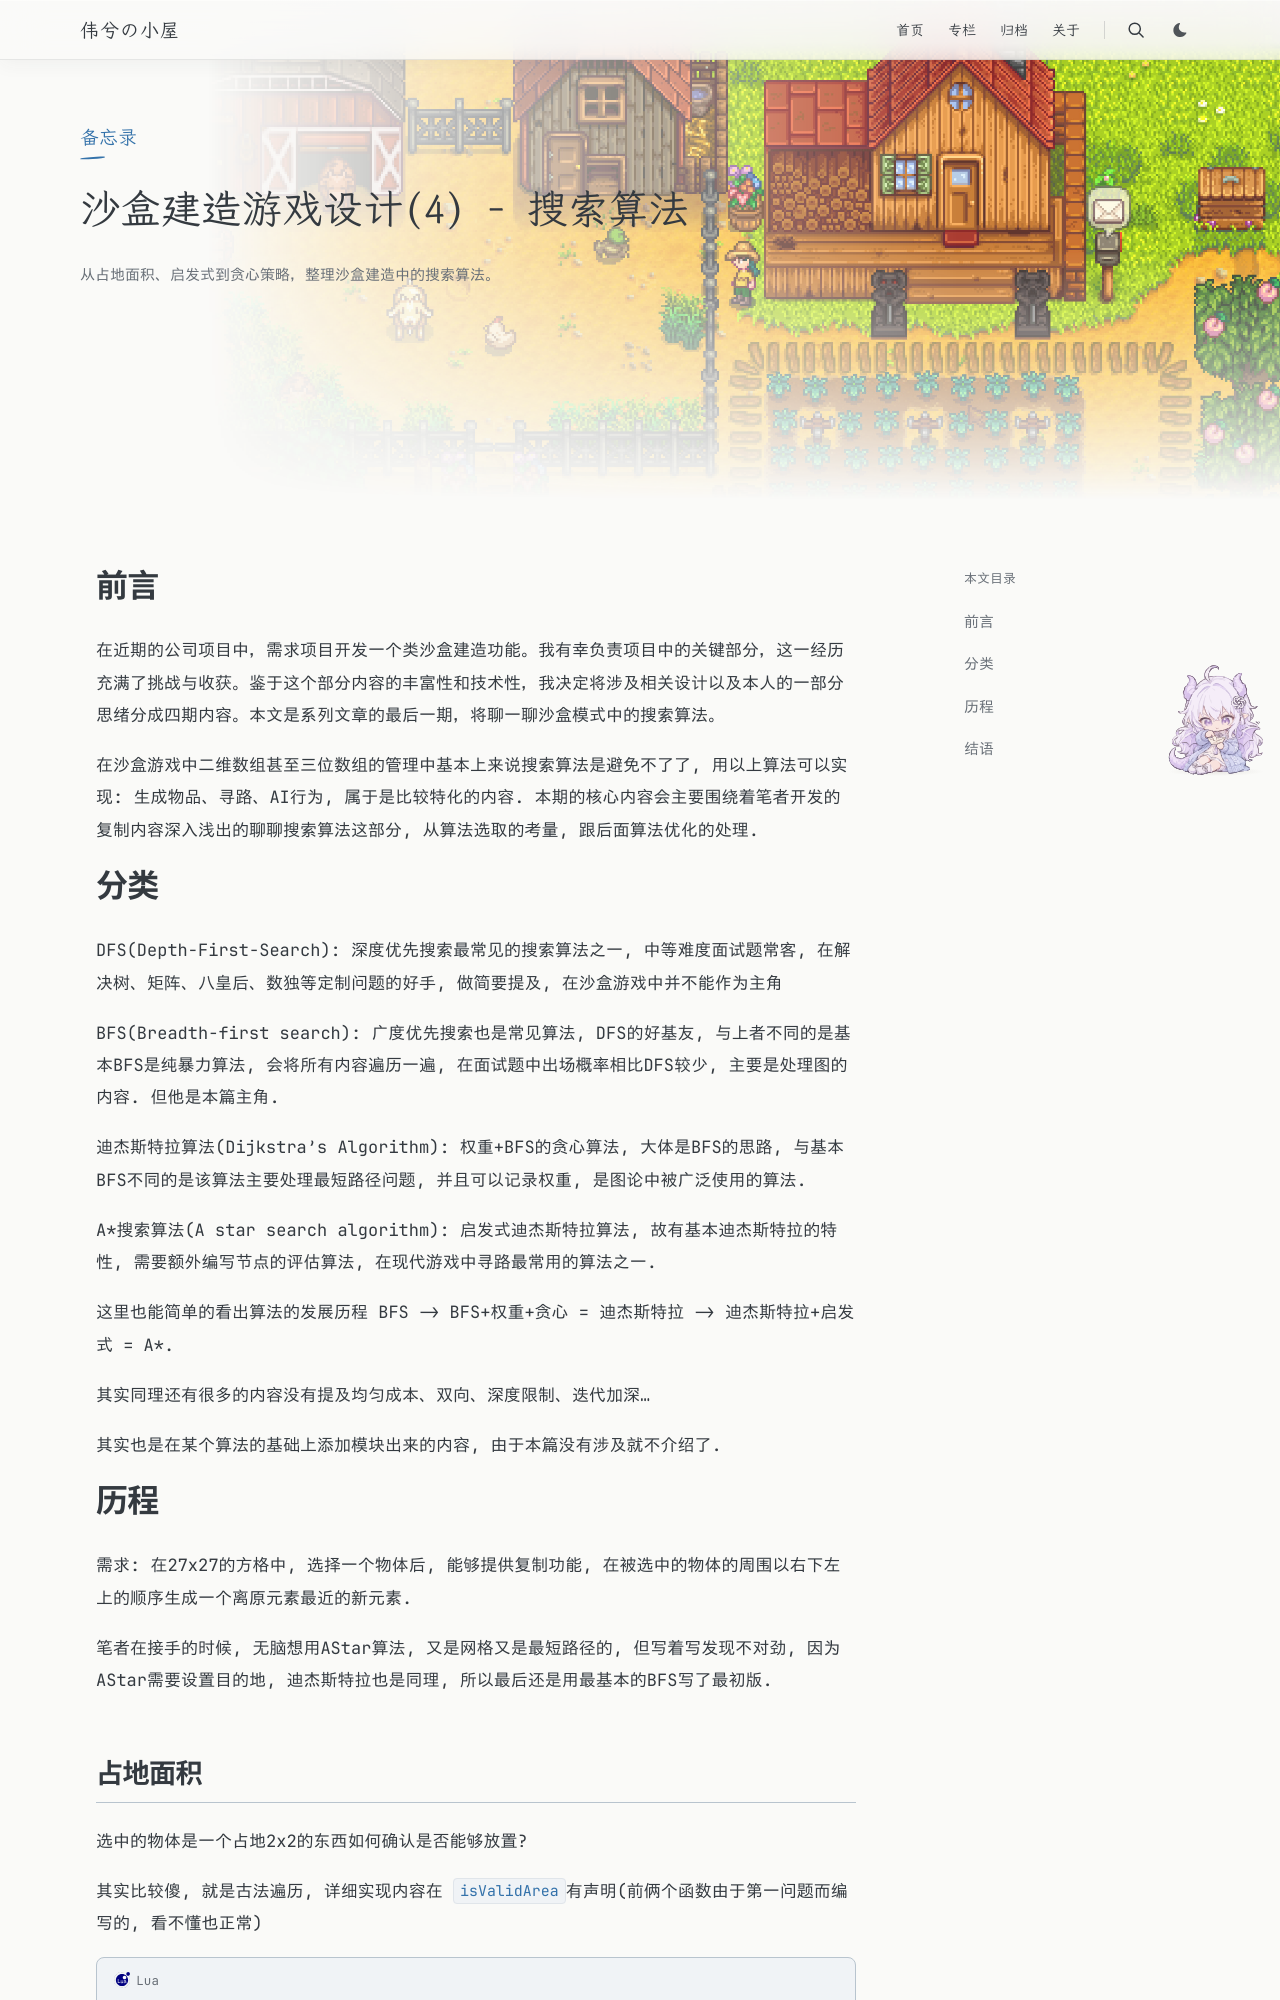

repository: Weixi779/Weixi779.github.io · page: posts/unity-sandbox-building-search-algorithms/index.html · generator: jekyll

---
title: 沙盒建造游戏设计(4) - 搜索算法
slug: unity-sandbox-building-search-algorithms
publishedAt: "2024-05-04 13:50:47"
summary: "从占地面积、启发式到贪心策略，整理沙盒建造中的搜索算法。"
tags: [Unity, 沙盒建造, 算法, 搜索]
category: 备忘录
hero: /images/StardewValley.jpg
toc: true
math: true
---
# 前言

在近期的公司项目中，需求项目开发一个类沙盒建造功能。我有幸负责项目中的关键部分，这一经历充满了挑战与收获。鉴于这个部分内容的丰富性和技术性，我决定将涉及相关设计以及本人的一部分思绪分成四期内容。本文是系列文章的最后一期，将聊一聊沙盒模式中的搜索算法。

在沙盒游戏中二维数组甚至三位数组的管理中基本上来说搜索算法是避免不了了, 用以上算法可以实现: 生成物品、寻路、AI行为, 属于是比较特化的内容. 本期的核心内容会主要围绕着笔者开发的复制内容深入浅出的聊聊搜索算法这部分, 从算法选取的考量, 跟后面算法优化的处理.

# 分类

DFS(Depth-First-Search): 深度优先搜索最常见的搜索算法之一, 中等难度面试题常客, 在解决树、矩阵、八皇后、数独等定制问题的好手, 做简要提及, 在沙盒游戏中并不能作为主角

BFS(Breadth-first search): 广度优先搜索也是常见算法, DFS的好基友, 与上者不同的是基本BFS是纯暴力算法, 会将所有内容遍历一遍,  在面试题中出场概率相比DFS较少, 主要是处理图的内容. 但他是本篇主角.

迪杰斯特拉算法(Dijkstra's Algorithm): 权重+BFS的贪心算法, 大体是BFS的思路, 与基本BFS不同的是该算法主要处理最短路径问题, 并且可以记录权重, 是图论中被广泛使用的算法.

A*搜索算法(A star search algorithm): 启发式迪杰斯特拉算法, 故有基本迪杰斯特拉的特性, 需要额外编写节点的评估算法, 在现代游戏中寻路最常用的算法之一.

这里也能简单的看出算法的发展历程 BFS -> BFS+权重+贪心 = 迪杰斯特拉 -> 迪杰斯特拉+启发式 = A*.

其实同理还有很多的内容没有提及均匀成本、双向、深度限制、迭代加深...

其实也是在某个算法的基础上添加模块出来的内容, 由于本篇没有涉及就不介绍了.

# 历程

需求: 在27x27的方格中, 选择一个物体后, 能够提供复制功能, 在被选中的物体的周围以右下左上的顺序生成一个离原元素最近的新元素.

笔者在接手的时候, 无脑想用AStar算法, 又是网格又是最短路径的, 但写着写发现不对劲, 因为AStar需要设置目的地, 迪杰斯特拉也是同理, 所以最后还是用最基本的BFS写了最初版.
